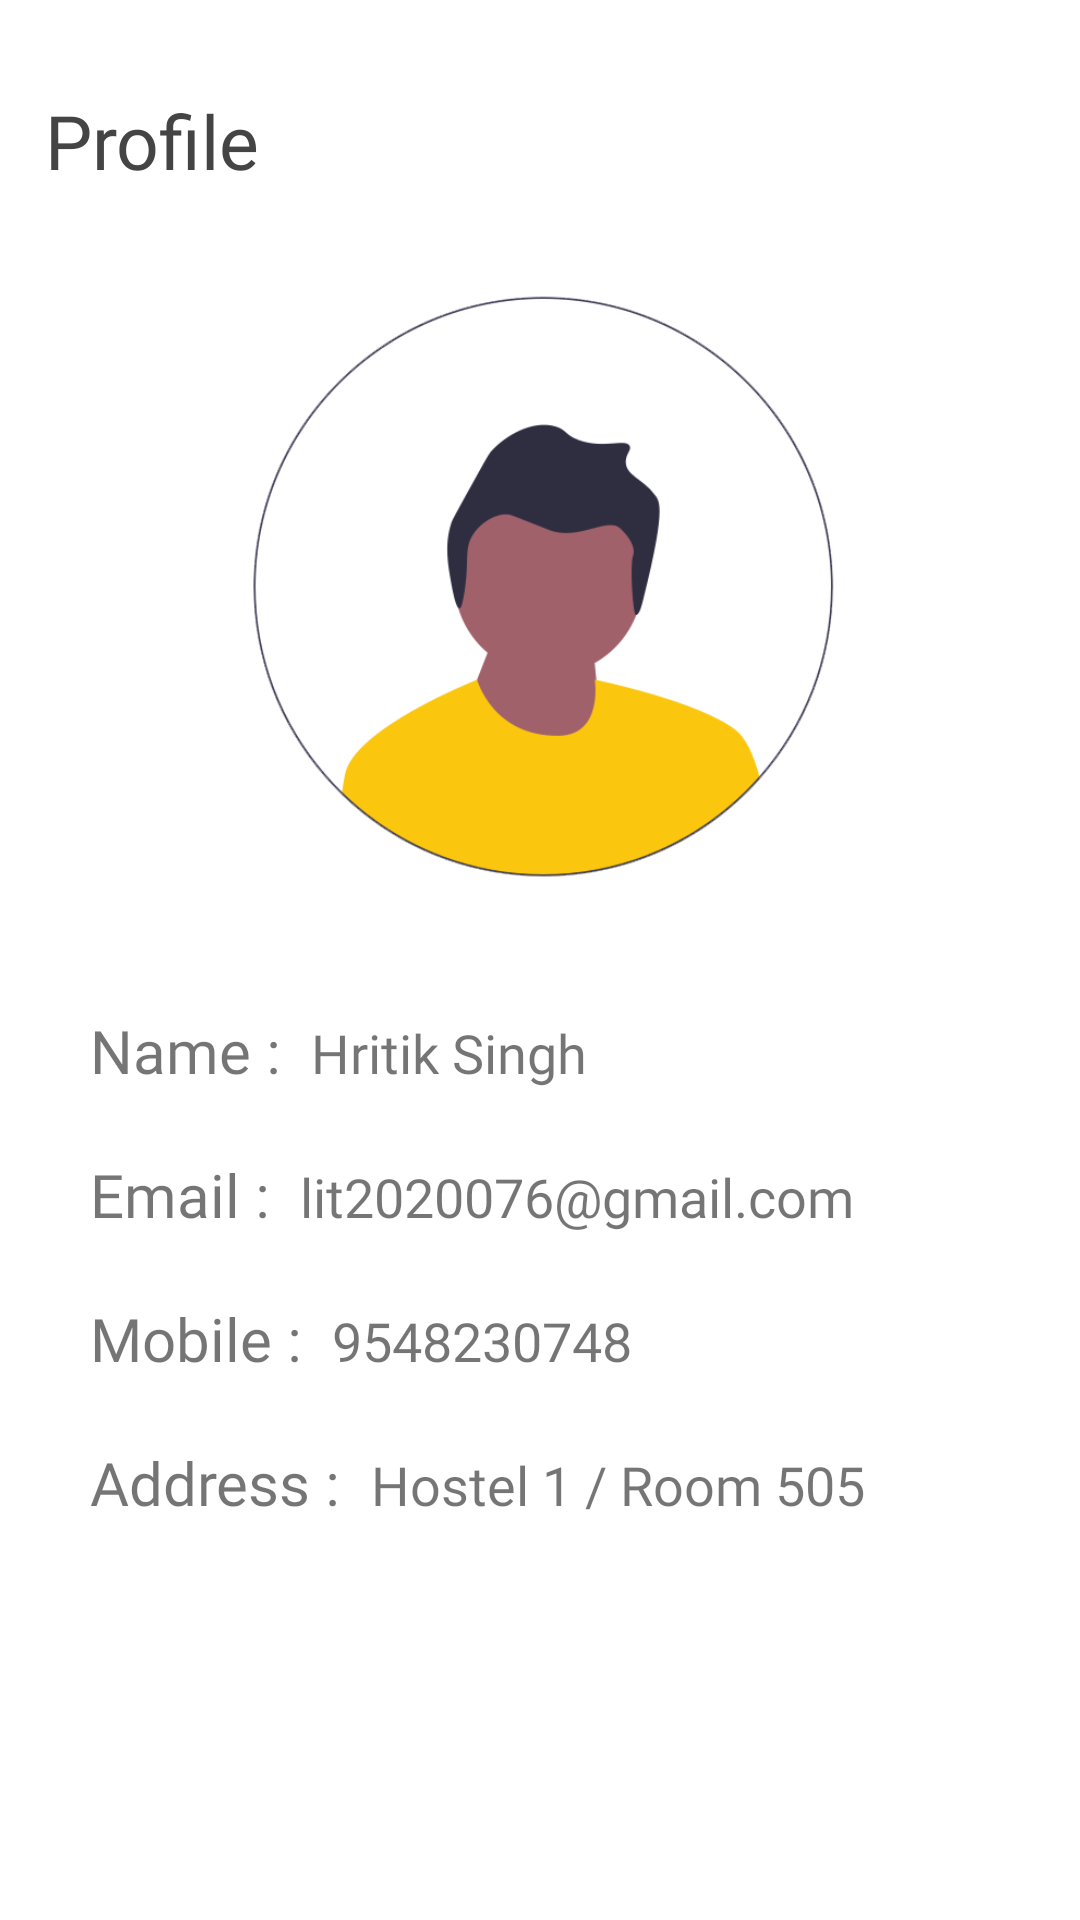

Android layout source for this screen:
<!-- AndroidManifest.xml: application theme Theme.Canteen -->
<!-- res/layout/fragment_profile.xml -->
<?xml version="1.0" encoding="utf-8"?>
<FrameLayout xmlns:android="http://schemas.android.com/apk/res/android"
    xmlns:tools="http://schemas.android.com/tools"
    android:layout_width="match_parent"
    android:layout_height="match_parent"
    tools:context=".fragments.profile">

    <ScrollView
        android:layout_width="match_parent"
        android:layout_height="match_parent"
        android:fillViewport="true">

        <RelativeLayout
            android:layout_width="match_parent"
            android:layout_height="match_parent">

            <TextView
                android:id="@+id/search"
                android:layout_width="wrap_content"
                android:layout_height="wrap_content"
                android:layout_marginLeft="15dp"
                android:layout_marginTop="30dp"
                android:fontFamily="@font/roboto_condensed_bold"
                android:text="Profile"
                android:textColor="#454444"
                android:textSize="25dp" />

            <LinearLayout
                android:layout_width="match_parent"
                android:layout_height="match_parent"
                android:layout_below="@+id/search"
                android:orientation="vertical">

                <ImageView
                    android:layout_width="210dp"
                    android:layout_height="223dp"
                    android:layout_gravity="center_horizontal"
                    android:layout_margin="20dp"
                    android:src="@drawable/profile" />

                <LinearLayout
                    android:layout_width="match_parent"
                    android:layout_height="wrap_content"
                    android:layout_margin="10dp"
                    android:orientation="horizontal">

                    <TextView
                        android:layout_width="wrap_content"
                        android:layout_height="wrap_content"
                        android:text="Name :"
                        android:textSize="20dp"
                        android:layout_marginLeft="20dp"
                        android:fontFamily="@font/roboto_condensed_bold"/>

                    <TextView
                        android:id="@+id/p_name"
                        android:layout_width="wrap_content"
                        android:layout_height="wrap_content"
                        android:layout_marginLeft="10dp"
                        android:text="Hritik Singh"
                        android:textSize="18dp"
                        android:fontFamily="@font/roboto_medium"/>
                </LinearLayout>

                <View
                    android:layout_width="match_parent"
                    android:layout_height="1dp" />

                <LinearLayout
                    android:layout_width="match_parent"
                    android:layout_height="wrap_content"
                    android:layout_margin="10dp"
                    android:orientation="horizontal">

                    <TextView
                        android:layout_width="wrap_content"
                        android:layout_height="wrap_content"
                        android:text="Email :"
                        android:textSize="20dp"
                        android:layout_marginLeft="20dp"
                        android:fontFamily="@font/roboto_condensed_bold"/>

                    <TextView
                        android:id="@+id/p_email"
                        android:layout_width="wrap_content"
                        android:layout_height="wrap_content"
                        android:layout_marginLeft="10dp"
                        android:text="lit2020076@gmail.com"
                        android:textSize="18dp"
                        android:fontFamily="@font/roboto_medium"/>
                </LinearLayout>

                <View
                    android:layout_width="match_parent"
                    android:layout_height="1dp" />

                <LinearLayout
                    android:layout_width="match_parent"
                    android:layout_height="wrap_content"
                    android:layout_margin="10dp"
                    android:orientation="horizontal">

                    <TextView
                        android:layout_width="wrap_content"
                        android:layout_height="wrap_content"
                        android:text="Mobile :"
                        android:textSize="20dp"
                        android:layout_marginLeft="20dp"
                        android:fontFamily="@font/roboto_condensed_bold"/>

                    <TextView
                        android:id="@+id/p_mobile"
                        android:layout_width="wrap_content"
                        android:layout_height="wrap_content"
                        android:layout_marginLeft="10dp"
                        android:text="9548230748"
                        android:textSize="18dp"
                        android:fontFamily="@font/roboto_medium"/>
                </LinearLayout>

                <View
                    android:layout_width="match_parent"
                    android:layout_height="1dp" />

                <LinearLayout
                    android:layout_width="match_parent"
                    android:layout_height="wrap_content"
                    android:layout_margin="10dp"
                    android:orientation="horizontal">

                    <TextView
                        android:layout_width="wrap_content"
                        android:layout_height="wrap_content"
                        android:text="Address :"
                        android:textSize="20dp"
                        android:layout_marginLeft="20dp"
                        android:fontFamily="@font/roboto_condensed_bold"/>

                    <TextView
                        android:id="@+id/p_address"
                        android:layout_width="wrap_content"
                        android:layout_height="wrap_content"
                        android:layout_marginLeft="10dp"
                        android:text="Hostel 1 / Room 505"
                        android:textSize="18dp"
                        android:fontFamily="@font/roboto_medium"/>
                </LinearLayout>

                <View
                    android:layout_width="match_parent"
                    android:layout_height="1dp" />

            </LinearLayout>
        </RelativeLayout>
    </ScrollView>

</FrameLayout>
<!-- resources referenced by this layout -->
<resources>
  <!-- drawable profile: png bitmap (drawable, 36928 bytes) -->
  <style name="Theme.Canteen" parent="Theme.MaterialComponents.Light.NoActionBar">
          <item name="android:windowLayoutInDisplayCutoutMode">shortEdges</item>
          <item name="android:windowTranslucentStatus">true</item>
          <item name="android:windowActionBar">false</item>
          <item name="android:windowTranslucentNavigation">true</item>
          
          <item name="colorPrimary">@color/appcolor</item>
          <item name="colorPrimaryVariant">@color/orange</item>
          <item name="colorOnPrimary">@color/white</item>
          
          <item name="colorSecondary">@color/appcolor</item>
          <item name="colorSecondaryVariant">@color/Red</item>
          <item name="colorOnSecondary">@color/black</item>
          
          <item name="android:statusBarColor" tools:targetApi="l">?attr/colorPrimaryVariant</item>
          
      </style>
  <color name="appcolor">#fbc60e</color>
  <color name="orange">#FE7400</color>
  <color name="white">#FFFFFF</color>
  <color name="Red">#EB0D0D</color>
  <color name="black">#FF000000</color>
</resources>
